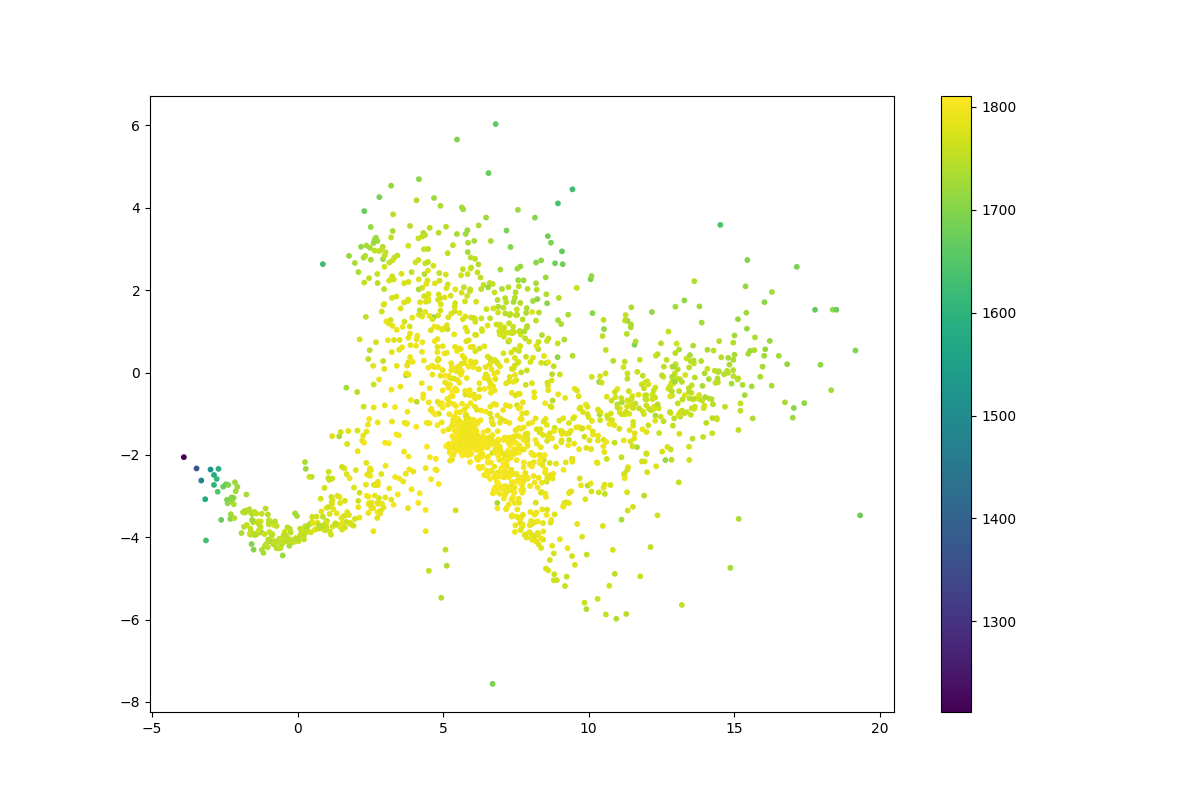

Source data for this figure (header and first rows):
	log_likelihood
0	1575
1	1647
2	1688
3	1638
4	1695
5	1688
6	1722
7	1713
8	1711
9	1674
10	1679
11	1716
12	1710
13	1696
14	1700
15	1625
16	1625
17	1717
18	1633
19	1687
20	1675
21	1704
22	1472
23	1671
24	1735
25	1695
26	1702
27	1727
28	1660
29	1717
30	1693
31	1714
32	1734
33	1719
34	1700
35	1690
36	1726
37	1705
38	1734
39	1694
40	1728
41	1729
42	1742
43	1735
44	1671
45	1738
46	1727
47	1678
48	1751
49	1697
50	1709
51	1740
52	1711
53	1743
54	1212
55	1710
56	1724
57	1741
58	1693
59	1725
... 1,678 more rows
